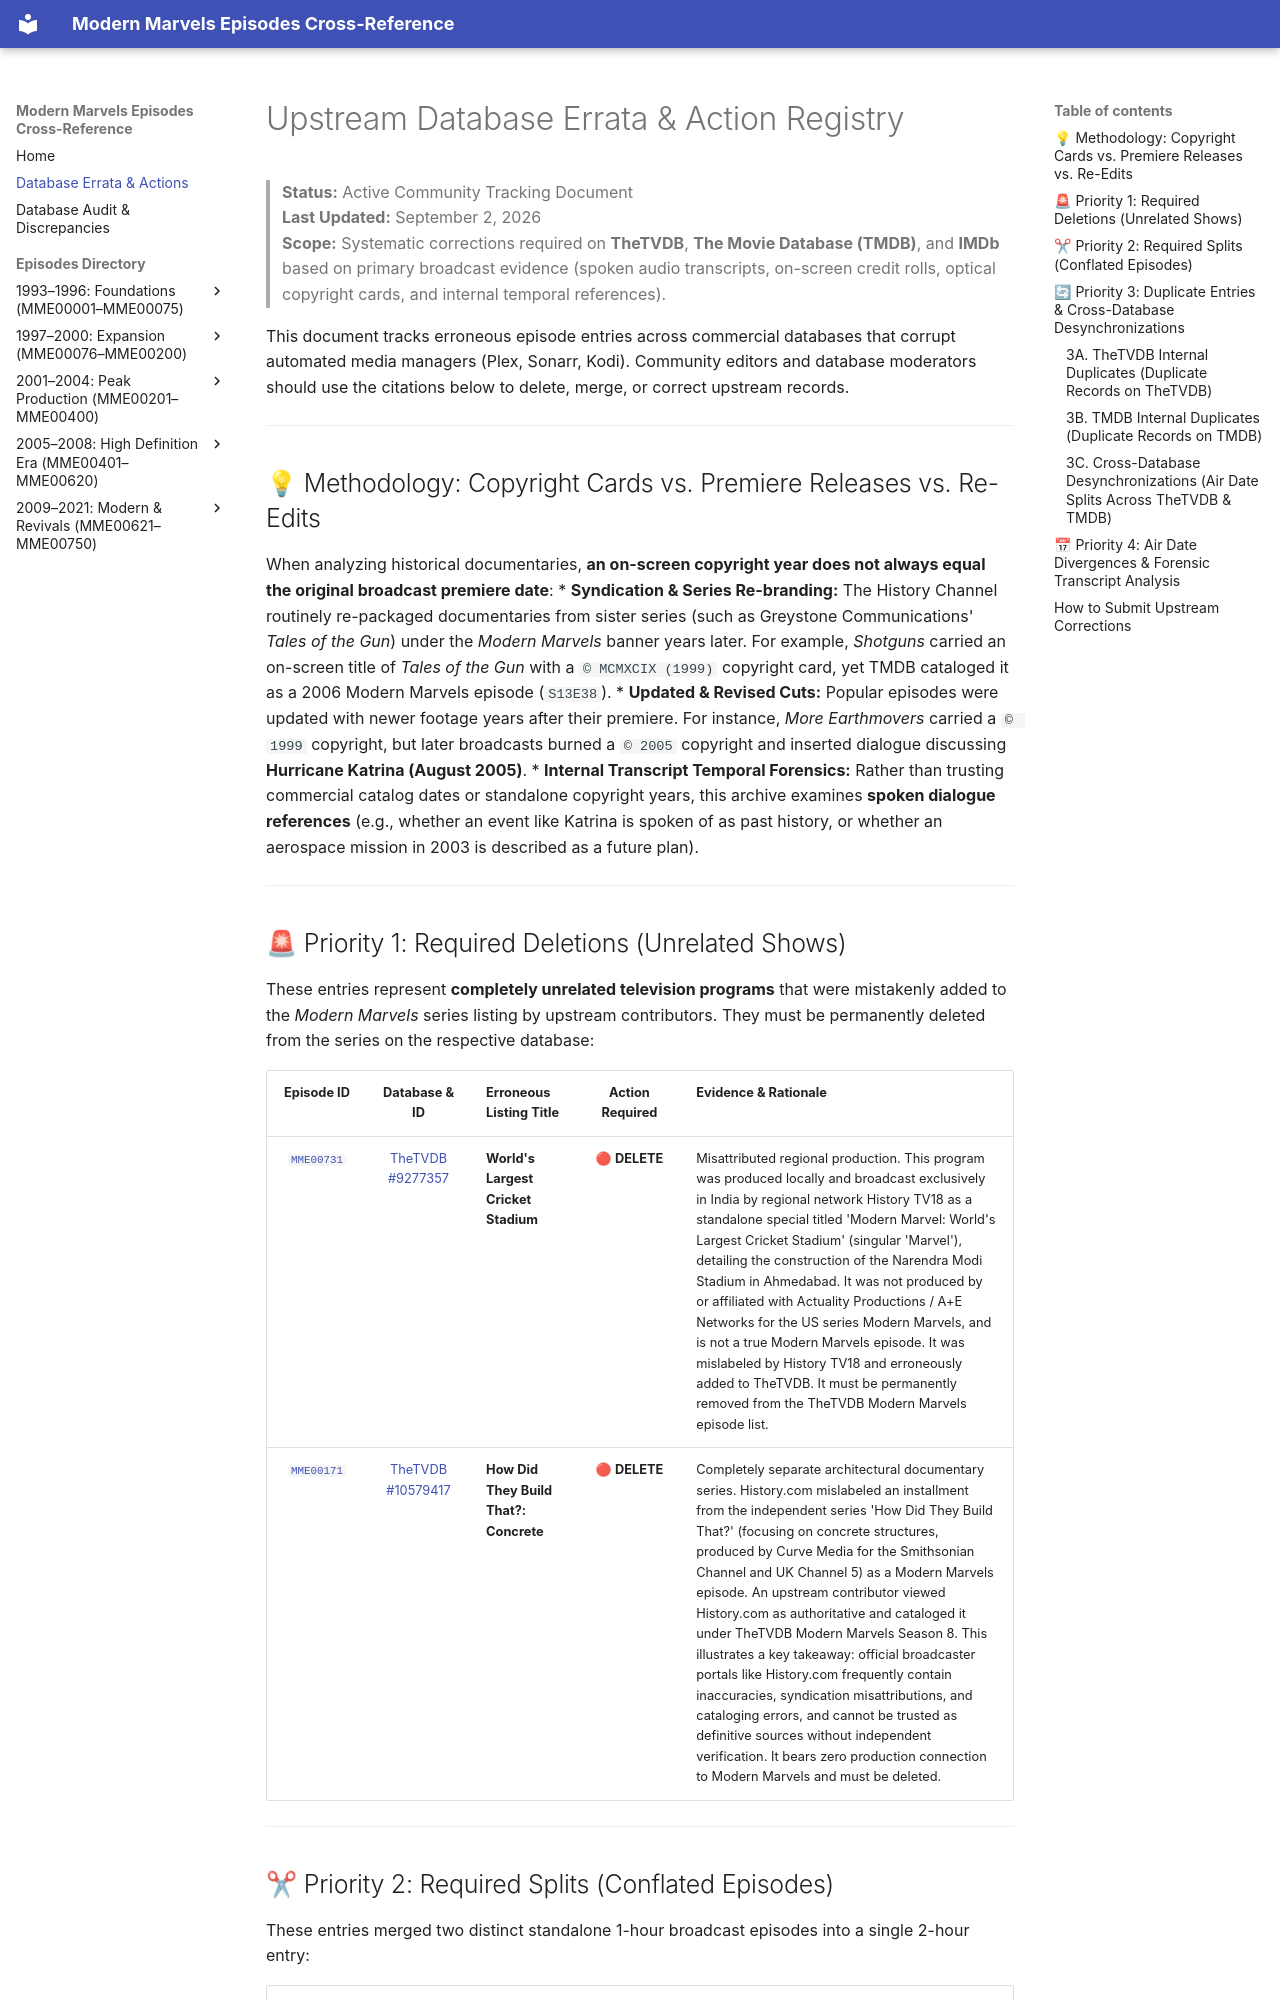

repository: ModernMarvelsFan/ModernMarvels · page: errata/index.html · generator: mkdocs

# Upstream Database Errata & Action Registry

> **Status:** Active Community Tracking Document  
> **Last Updated:** September 2, 2026  
> **Scope:** Systematic corrections required on **TheTVDB**, **The Movie Database (TMDB)**, and **IMDb** based on primary broadcast evidence (spoken audio transcripts, on-screen credit rolls, optical copyright cards, and internal temporal references).

This document tracks erroneous episode entries across commercial databases that corrupt automated media managers (Plex, Sonarr, Kodi). Community editors and database moderators should use the citations below to delete, merge, or correct upstream records.

---

## 💡 Methodology: Copyright Cards vs. Premiere Releases vs. Re-Edits

When analyzing historical documentaries, **an on-screen copyright year does not always equal the original broadcast premiere date**:
* **Syndication & Series Re-branding:** The History Channel routinely re-packaged documentaries from sister series (such as Greystone Communications' *Tales of the Gun*) under the *Modern Marvels* banner years later. For example, *Shotguns* carried an on-screen title of *Tales of the Gun* with a `© MCMXCIX (1999)` copyright card, yet TMDB cataloged it as a 2006 Modern Marvels episode (`S13E38`).
* **Updated & Revised Cuts:** Popular episodes were updated with newer footage years after their premiere. For instance, *More Earthmovers* carried a `© 1999` copyright, but later broadcasts burned a `© 2005` copyright and inserted dialogue discussing **Hurricane Katrina (August 2005)**.
* **Internal Transcript Temporal Forensics:** Rather than trusting commercial catalog dates or standalone copyright years, this archive examines **spoken dialogue references** (e.g., whether an event like Katrina is spoken of as past history, or whether an aerospace mission in 2003 is described as a future plan).

---

## 🚨 Priority 1: Required Deletions (Unrelated Shows)

These entries represent **completely unrelated television programs** that were mistakenly added to the *Modern Marvels* series listing by upstream contributors. They must be permanently deleted from the series on the respective database:

| Episode ID | Database & ID | Erroneous Listing Title | Action Required | Evidence & Rationale |
| :---: | :---: | :--- | :---: | :--- |
| [`MME00731`](episodes/MME00731.md) | [TheTVDB #9277357](https://thetvdb.com/series/modern-marvels/episodes/9277357) | **World's Largest Cricket Stadium** | 🔴 **DELETE** | Misattributed regional production. This program was produced locally and broadcast exclusively in India by regional network History TV18 as a standalone special titled 'Modern Marvel: World's Largest Cricket Stadium' (singular 'Marvel'), detailing the construction of the Narendra Modi Stadium in Ahmedabad. It was not produced by or affiliated with Actuality Productions / A+E Networks for the US series Modern Marvels, and is not a true Modern Marvels episode. It was mislabeled by History TV18 and erroneously added to TheTVDB. It must be permanently removed from the TheTVDB Modern Marvels episode list. |
| [`MME00171`](episodes/MME00171.md) | [TheTVDB #10579417](https://thetvdb.com/series/modern-marvels/episodes/10579417) | **How Did They Build That?: Concrete** | 🔴 **DELETE** | Completely separate architectural documentary series. History.com mislabeled an installment from the independent series 'How Did They Build That?' (focusing on concrete structures, produced by Curve Media for the Smithsonian Channel and UK Channel 5) as a Modern Marvels episode. An upstream contributor viewed History.com as authoritative and cataloged it under TheTVDB Modern Marvels Season 8. This illustrates a key takeaway: official broadcaster portals like History.com frequently contain inaccuracies, syndication misattributions, and cataloging errors, and cannot be trusted as definitive sources without independent verification. It bears zero production connection to Modern Marvels and must be deleted. |


---
